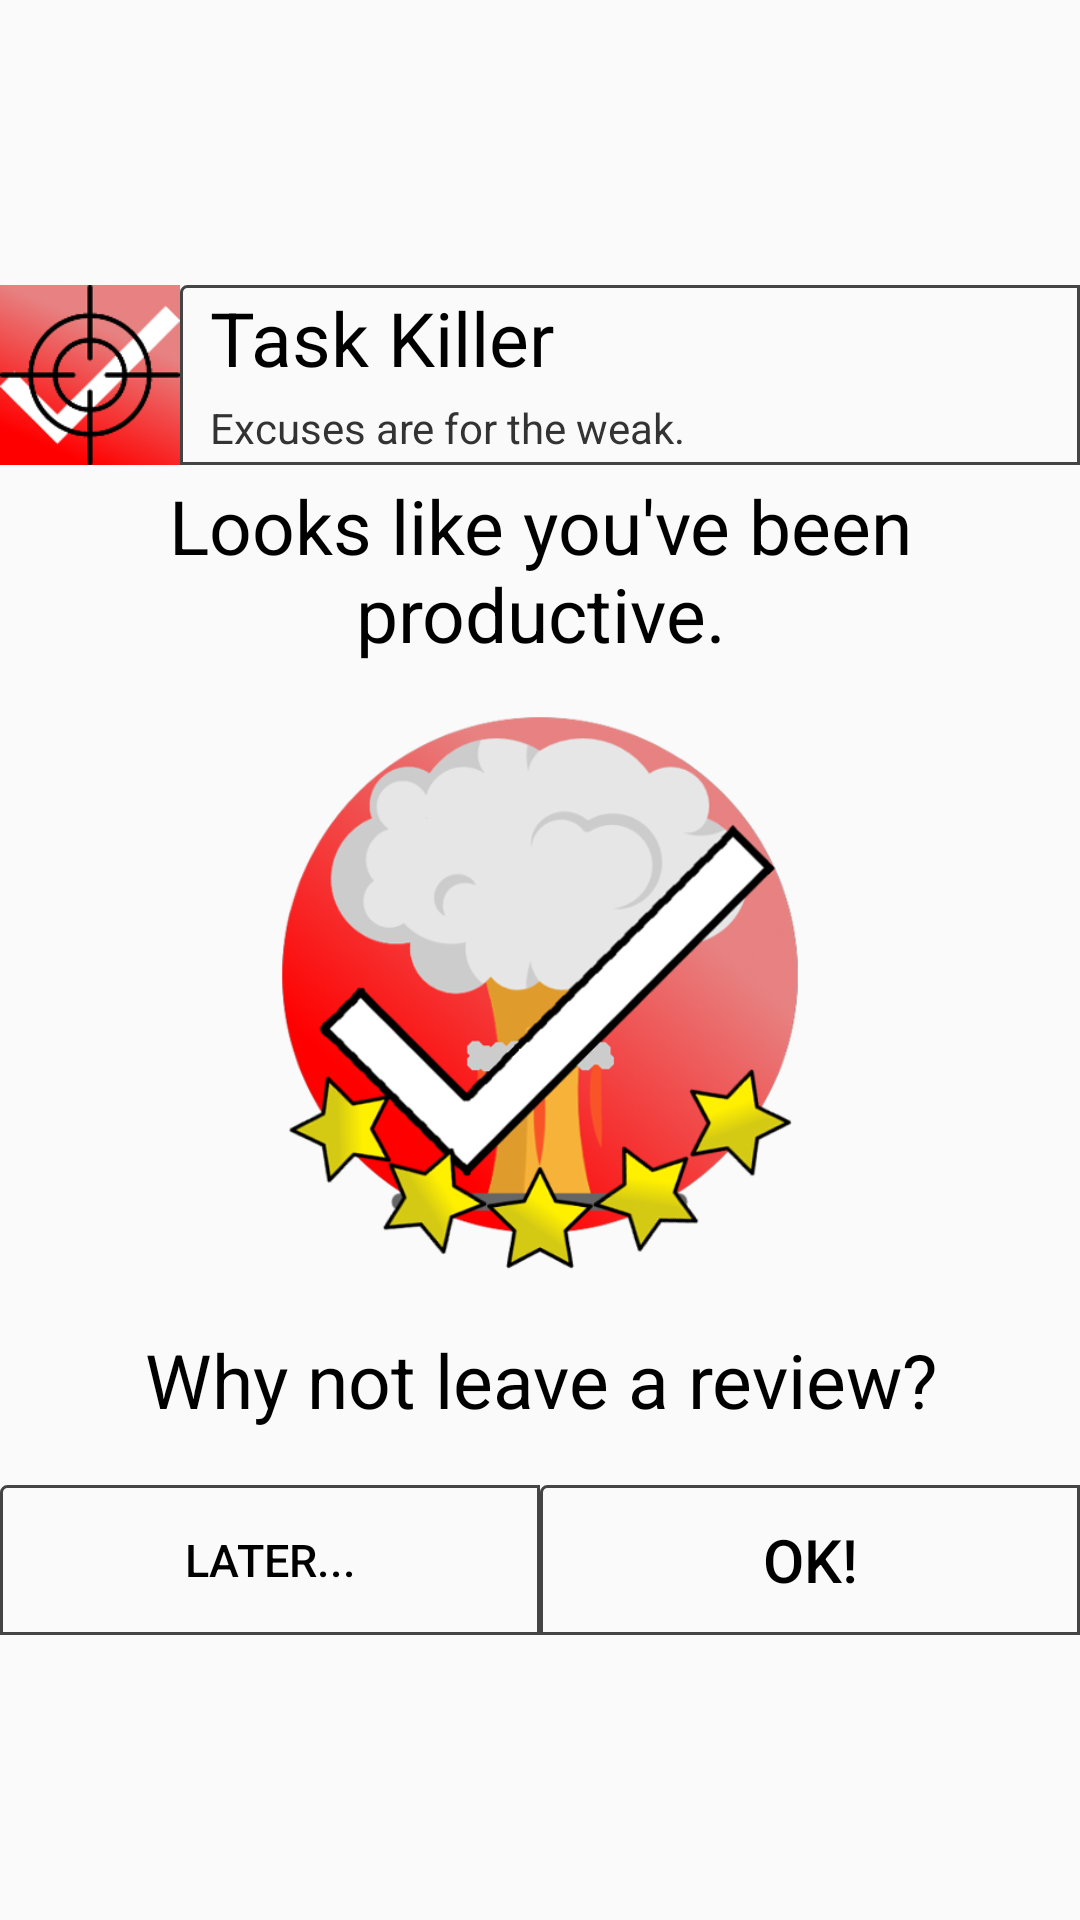

Write the Android layout XML for this screen, with the resource values it uses.
<!-- AndroidManifest.xml: application theme AppTheme -->
<!-- res/layout/review_dialog_light.xml -->
<?xml version="1.0" encoding="utf-8"?>
<LinearLayout xmlns:android="http://schemas.android.com/apk/res/android"
    android:layout_width="320dp"
    android:layout_height="450dp"
    android:gravity="center"
    android:orientation="vertical" >

    <LinearLayout
        android:layout_width="match_parent"
        android:layout_height="60dp"
        android:orientation="horizontal">

        <ImageView
            android:layout_width="60dp"
            android:layout_height="60dp"
            android:src="@drawable/ic_launcher_og"/>

        <LinearLayout
            android:layout_width="match_parent"
            android:layout_height="match_parent"
            android:orientation="vertical"
            android:background="@drawable/layout_border">

            <TextView
                android:layout_width="match_parent"
                android:layout_height="35dp"
                android:text="Task Killer"
                android:textSize="25sp"
                android:gravity="center_vertical"
                android:layout_marginLeft="10dp"
                android:textColor="@color/black"/>

            <TextView
                android:layout_width="match_parent"
                android:layout_height="25dp"
                android:text="Excuses are for the weak."
                android:gravity="center_vertical"
                android:layout_marginLeft="10dp"
                android:textColor="@color/dark_gray"/>

        </LinearLayout>

    </LinearLayout>

    <TextView
        android:layout_width="match_parent"
        android:layout_height="70dp"
        android:layout_gravity="center"
        android:gravity="center"
        android:text="Looks like you've been productive."
        android:textColor="@color/black"
        android:textSize="25dp"
        android:textAlignment="center"/>

    <ImageView
        android:layout_width="match_parent"
        android:layout_height="200dp"
        android:src="@drawable/mushroom_cloud"/>

    <TextView
        android:layout_width="match_parent"
        android:layout_height="70dp"
        android:layout_gravity="center"
        android:gravity="center"
        android:text="Why not leave a review?"
        android:textColor="@color/black"
        android:textSize="25dp"
        android:textAlignment="center"/>

    <LinearLayout
        android:layout_width="match_parent"
        android:layout_height="50dp"
        android:layout_gravity="center"
        android:orientation="horizontal" >

        <Button
            android:id="@+id/negative"
            android:layout_width="0dp"
            android:layout_height="match_parent"
            android:layout_weight="1"
            android:background="@drawable/layout_border"
            android:clickable="true"
            android:text="Later..."
            android:textColor="@color/black"
            android:textSize="15sp"/>

        <Button
            android:id="@+id/positive"
            android:layout_width="0dp"
            android:layout_height="match_parent"
            android:layout_weight="1"
            android:background="@drawable/layout_border"
            android:clickable="true"
            android:text="OK!"
            android:textColor="@color/black"
            android:textSize="20sp"/>

    </LinearLayout>

</LinearLayout>
<!-- resources referenced by this layout -->
<resources>
  <color name="black">#000000</color>
  <color name="dark_gray">#333333</color>
  <!-- drawable ic_launcher_og: png bitmap (drawable, 16054 bytes) -->
  <!-- drawable layout_border (drawable) -->
  <shape xmlns:android="http://schemas.android.com/apk/res/android"
      android:shape="rectangle">
      <corners
          android:radius="2dp"
          android:topRightRadius="0dp"
          android:bottomRightRadius="0dp"
          android:bottomLeftRadius="0dp" />
      <stroke
          android:width="1dp"
          android:color="@color/mid_gray" />
  </shape>
  <!-- drawable mushroom_cloud: png bitmap (drawable, 126686 bytes) -->
  <style name="AppTheme" parent="Theme.AppCompat.Light.DarkActionBar">
          <item name="colorPrimary">@color/colorPrimary</item>
          <item name="colorPrimaryDark">@color/dark_gray</item>
          <item name="colorAccent">@color/colorAccent</item>
      </style>
  <color name="mid_gray">#444444</color>
  <color name="colorPrimary">#3F51B5</color>
  <color name="colorAccent">#FF4081</color>
</resources>
